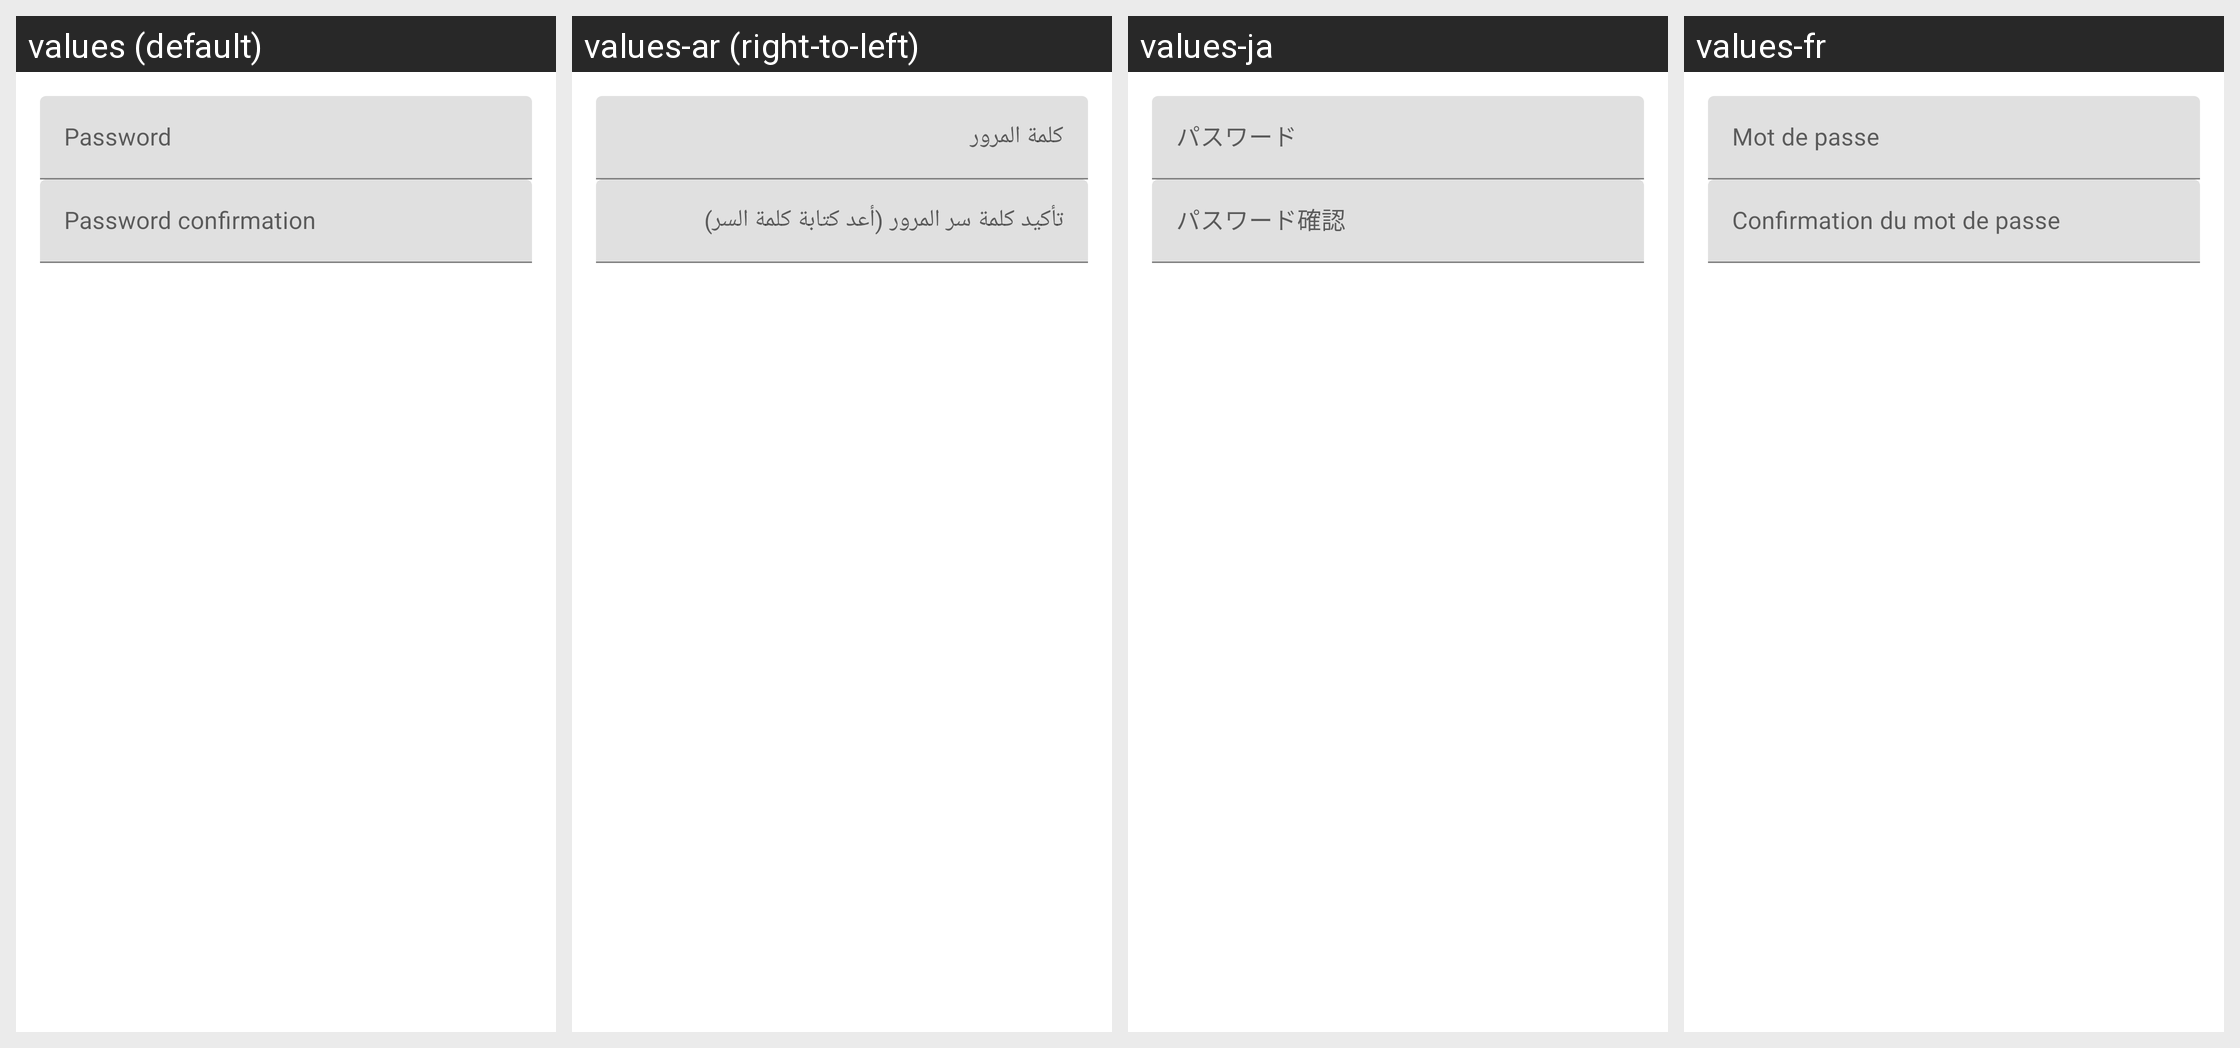

Locale-by-locale string values for the Android screen shown in this grid:
Android screen res/layout/dialog_change_password.xml rendered under 4 locales, left to right: values (default), values-ar (right-to-left), values-ja, values-fr. Device: Nexus 5 (rendered at 1080×1920; each locale shown at half size, 540×960, under a caption strip naming it); theme Theme.MaterialComponents.DayNight.NoActionBar.
Other locales in the repository, not shown: values-af, values-am, values-az, values-be, values-bg, values-bn, values-bs, values-ca, values-cs, values-da, values-de, values-el, values-en-rAU, values-en-rCA, values-en-rGB, values-en-rIN, values-es, values-es-rMX, values-es-rUS, values-et, values-eu, values-fa, values-fi, values-fr-rCA, values-gl, values-gu, values-hi, values-hr, values-hu, values-hy, values-in, values-is, values-it, values-iw, values-ka, values-kk, values-km, values-kn, values-ko, values-ky, values-lo, values-lt, values-lv, values-mk, values-ml, values-mn, values-mr, values-ms, values-my, values-nb, values-ne, values-nl, values-no, values-pa, values-pl, values-pt, values-pt-rBR, values-pt-rPT, values-ro, values-ru, values-si, values-sk, values-sl, values-sq, values-sr, values-sv, values-sw, values-ta, values-te, values-th, values-tl, values-tr, values-uk, values-ur, values-uz, values-vi, values-zh, values-zh-rCN, values-zh-rHK, values-zh-rTW, values-zu.
Strings drawn on this screen, with the default value and each locale's value (text and hints the layout hard-codes, and strings that could not be matched under every locale, appear in the picture but are not listed):

global_password
  values: Password
  values-ar: كلمة المرور
  values-ja: パスワード
  values-fr: Mot de passe

global_password_confirmation
  values: Password confirmation
  values-ar: تأكيد كلمة سر المرور (أعد كتابة كلمة السر)
  values-ja: パスワード確認
  values-fr: Confirmation du mot de passe
